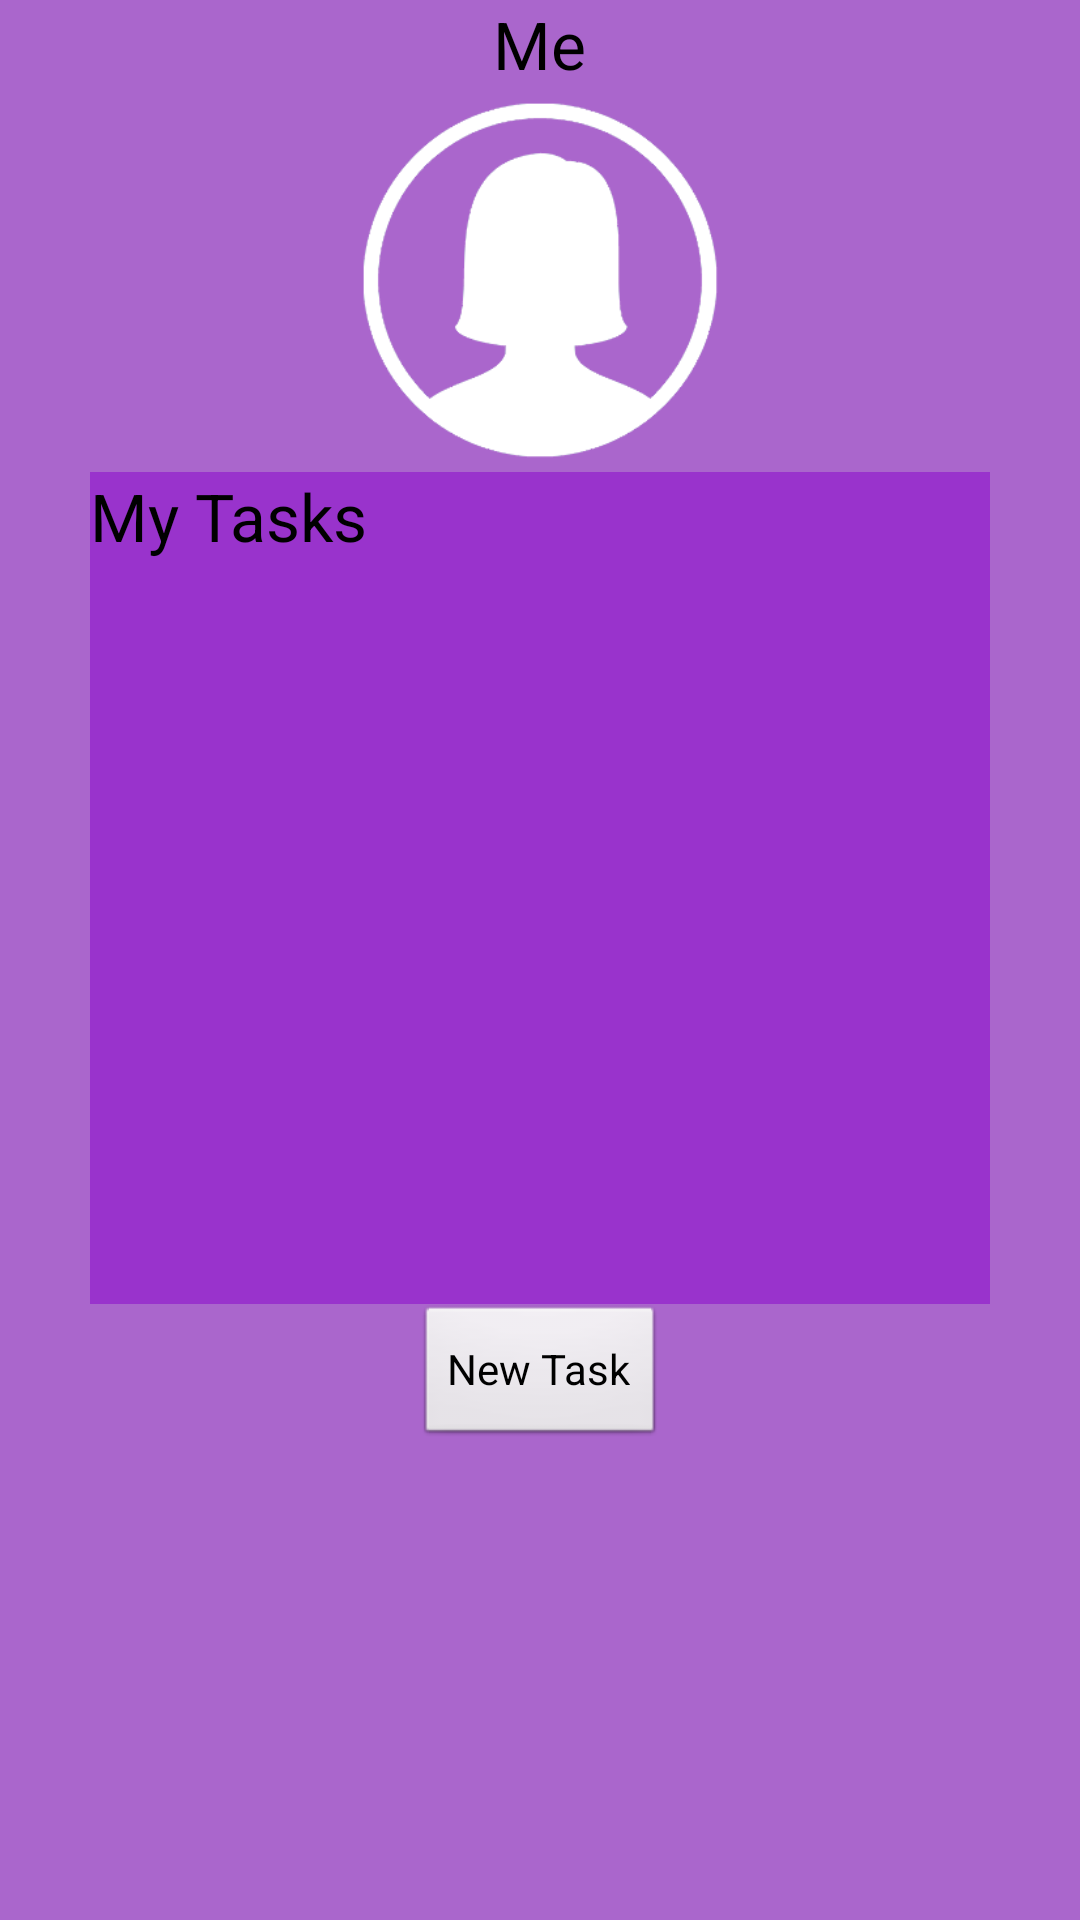

The Android layout XML behind this screen, and the referenced resources:
<!-- AndroidManifest.xml: application theme AppTheme -->
<!-- res/layout/activity_person_detail.xml -->
<?xml version="1.0" encoding="utf-8"?>
<LinearLayout xmlns:android="http://schemas.android.com/apk/res/android"
    android:orientation="vertical" android:layout_width="match_parent"
    android:layout_height="match_parent">

    <TextView
        android:layout_width="wrap_content"
        android:layout_height="wrap_content"
        android:id="@+id/personName"
        android:text="Me"
        android:layout_gravity="center_horizontal"
        android:layout_marginTop="@dimen/activity_vertical_margin"
        android:textAppearance="?android:textAppearanceLarge" />

    <ImageView
        android:layout_width="128dp"
        android:layout_height="128dp"
        android:id="@+id/imageView"
        android:src="@drawable/ic_female"
        android:layout_gravity="center"
        android:cropToPadding="false"
        android:scaleType="fitCenter" />

    <TextView
        android:layout_width="match_parent"
        android:layout_height="wrap_content"
        android:id="@+id/taskTitle"
        android:text="My Tasks"
        android:background="@color/dark_purple"
        android:layout_gravity="center"
        android:layout_marginTop="@dimen/activity_vertical_margin"
        android:layout_marginLeft="30dp"
        android:layout_marginRight="30dp"
        android:textAppearance="?android:textAppearanceLarge" />

    <ListView
        android:layout_width="wrap_content"
        android:layout_height="248dp"
        android:id="@+id/taskList"
        android:background="@color/dark_purple"
        android:layout_below="@id/imageView"
        android:layout_marginRight="30dp"
        android:layout_marginLeft="30dp"
        android:layout_gravity="center_horizontal"/>

    <Button
        android:layout_width="wrap_content"
        android:layout_height="wrap_content"
        android:text="New Task"
        android:id="@+id/button"
        android:layout_gravity="center" />

</LinearLayout>
<!-- resources referenced by this layout -->
<resources>
  <color name="dark_purple">#9933CC</color>
  <!-- drawable ic_female: png bitmap (drawable-hdpi, 69880 bytes) -->
  <style name="AppTheme" parent="AppBaseTheme">
          
          <item name="android:windowBackground">@color/purple</item>
          <item name="android:colorBackground">@color/purple</item>
          <item name="android:actionBarStyle">@style/CustomActionBar</item>
      </style>
  <style name="AppBaseTheme" parent="android:Theme.Light">
          
      </style>
  <color name="purple">#AA66CC</color>
  <style name="CustomActionBar" parent="@android:style/Widget.Holo.Light.ActionBar">
          <item name="android:background">@color/dark_purple</item>
          <item name="android:titleTextStyle">@style/CustomTitleTextStyle</item>
      </style>
  <style name="CustomTitleTextStyle" parent="@android:style/TextAppearance.Holo.Widget.ActionBar.Title">
          <item name="android:textColor">@color/white</item>
      </style>
  <color name="white">#eee</color>
</resources>
